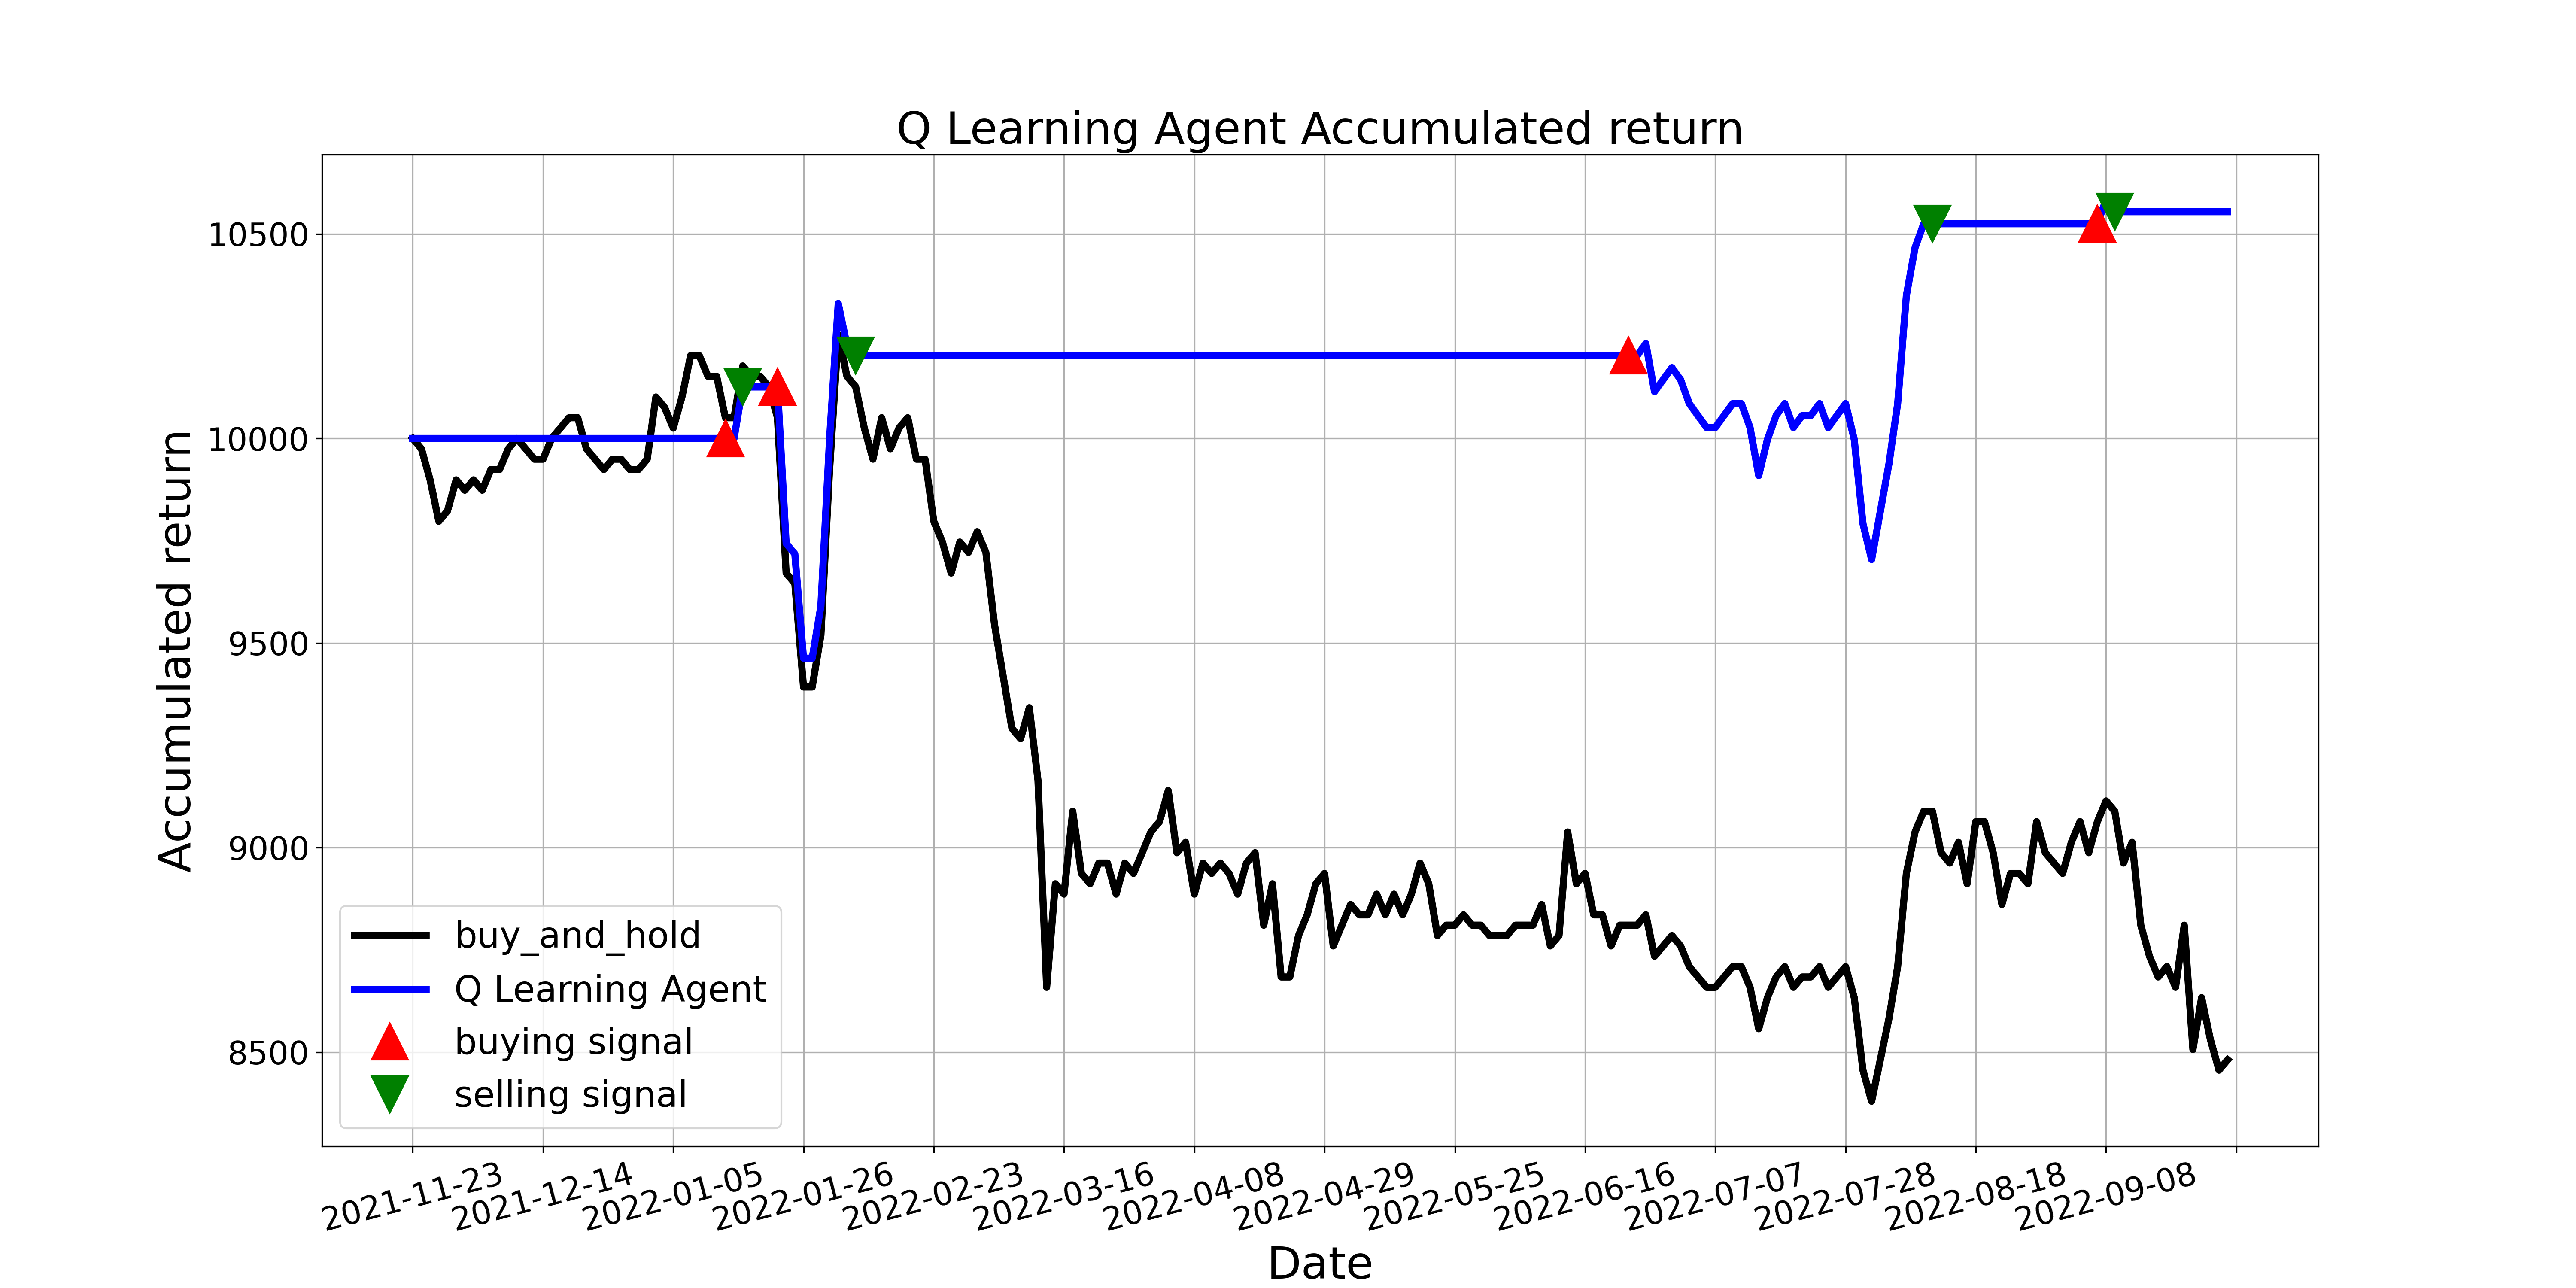

The data file committed next to this chart (first rows):
, tradeDate, B&H, action, operation, return
0, 2021-11-23, 10000, 0, 0, 10000
1, 2021-11-24, 9975, 10, 0, 10000
2, 2021-11-25, 9899, 2, 0, 10000
3, 2021-11-26, 9798, 2, 0, 10000
4, 2021-11-29, 9823, 2, 0, 10000
5, 2021-11-30, 9899, 11, 0, 10000
6, 2021-12-01, 9873, 10, 0, 10000
7, 2021-12-02, 9899, 7, 0, 10000
8, 2021-12-03, 9873, 2, 0, 10000
9, 2021-12-06, 9924, 2, 0, 10000
10, 2021-12-07, 9924, 10, 0, 10000
11, 2021-12-08, 9975, 2, 0, 10000
12, 2021-12-09, 10000, 2, 0, 10000
13, 2021-12-10, 9975, 10, 0, 10000
14, 2021-12-13, 9949, 7, 0, 10000
15, 2021-12-14, 9949, 2, 0, 10000
16, 2021-12-15, 10000, 2, 0, 10000
17, 2021-12-16, 10025, 11, 0, 10000
18, 2021-12-17, 10051, 0, 0, 10000
19, 2021-12-20, 10051, 10, 0, 10000
20, 2021-12-21, 9975, 10, 0, 10000
21, 2021-12-22, 9949, 7, 0, 10000
22, 2021-12-23, 9924, 7, 0, 10000
23, 2021-12-24, 9949, 11, 0, 10000
24, 2021-12-27, 9949, 10, 0, 10000
25, 2021-12-28, 9924, 10, 0, 10000
26, 2021-12-29, 9924, 10, 0, 10000
27, 2021-12-30, 9949, 10, 0, 10000
28, 2021-12-31, 10101, 2, 0, 10000
29, 2022-01-04, 10076, 10, 0, 10000
30, 2022-01-05, 10025, 10, 0, 10000
31, 2022-01-06, 10101, 2, 0, 10000
32, 2022-01-07, 10202, 2, 0, 10000
33, 2022-01-10, 10202, 10, 0, 10000
34, 2022-01-11, 10152, 7, 0, 10000
35, 2022-01-12, 10152, 2, 0, 10000
36, 2022-01-13, 10051, 1, 1, 10000
37, 2022-01-14, 10051, 11, 0, 10000
38, 2022-01-17, 10177, 2, 2, 10126
39, 2022-01-18, 10152, 10, 0, 10126
40, 2022-01-19, 10152, 10, 0, 10126
41, 2022-01-20, 10127, 7, 0, 10126
42, 2022-01-21, 10051, 1, 1, 10126
43, 2022-01-24, 9671, 2, 0, 9743
44, 2022-01-25, 9646, 2, 0, 9718
45, 2022-01-26, 9393, 2, 0, 9463
46, 2022-01-27, 9393, 10, 0, 9463
47, 2022-01-28, 9519, 10, 0, 9590
48, 2022-02-07, 9924, 7, 0, 9998
49, 2022-02-08, 10253, 10, 0, 10330
50, 2022-02-09, 10152, 10, 0, 10228
51, 2022-02-10, 10127, 2, 2, 10202
52, 2022-02-11, 10025, 2, 0, 10202
53, 2022-02-14, 9949, 2, 0, 10202
54, 2022-02-15, 10051, 2, 0, 10202
55, 2022-02-16, 9975, 11, 0, 10202
56, 2022-02-17, 10025, 7, 0, 10202
57, 2022-02-18, 10051, 10, 0, 10202
58, 2022-02-21, 9949, 2, 0, 10202
59, 2022-02-22, 9949, 2, 0, 10202
... 150 more rows
